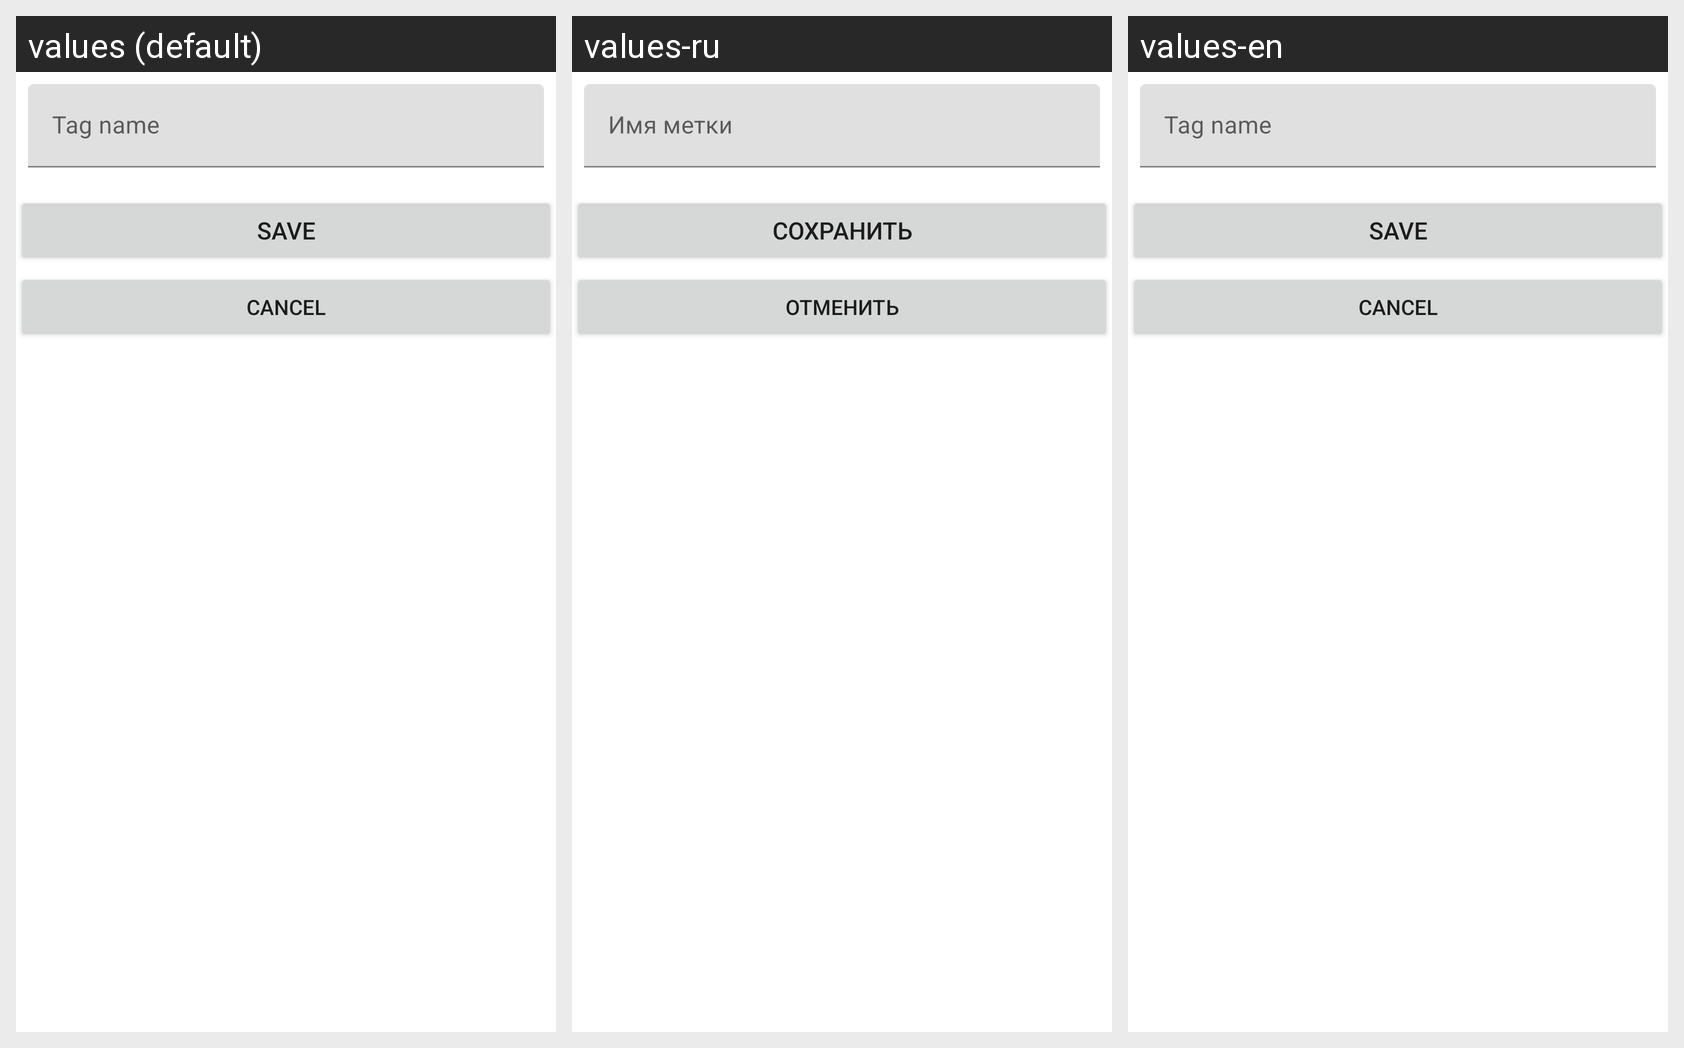

Translations of the strings shown on this Android screen, per locale in the grid:
Android screen res/layout/tag_edit_activity.xml rendered under 3 locales, left to right: values (default), values-ru, values-en. Device: Nexus 5 (rendered at 1080×1920; each locale shown at half size, 540×960, under a caption strip naming it); theme AppTheme.
Strings drawn on this screen, with the default value and each locale's value (text and hints the layout hard-codes, and strings that could not be matched under every locale, appear in the picture but are not listed):

TAG_EDIT_name_input_hint
  values: Tag name
  values-ru: Имя метки
  values-en: Tag name

save
  values: Save
  values-ru: Сохранить
  values-en: Save

cancel
  values: Cancel
  values-ru: Отменить
  values-en: Cancel
